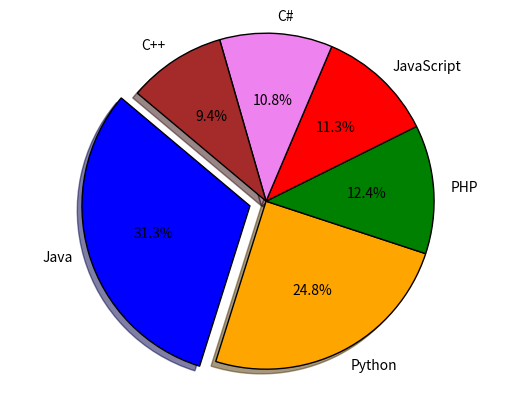

The script that saved this image:
import matplotlib.pyplot as plt

# Data given for plotting
languages = 'Java', 'Python', 'PHP', 'JavaScript', 'C#', 'C++'
popularity = [22.2, 17.6, 8.8, 8, 7.7, 6.7]
colors = ["blue", "orange", "green", "red", "violet", "brown"]
# Exploding Java part
explode = (0.1, 0, 0, 0, 0, 0)
# Plot in the pie chart
plt.pie(popularity, startangle=140, labels=languages, explode=explode, colors=colors, shadow=True
        , wedgeprops={'edgecolor': 'black'}, autopct='%1.1f%%')
plt.axis('equal')
plt.show()